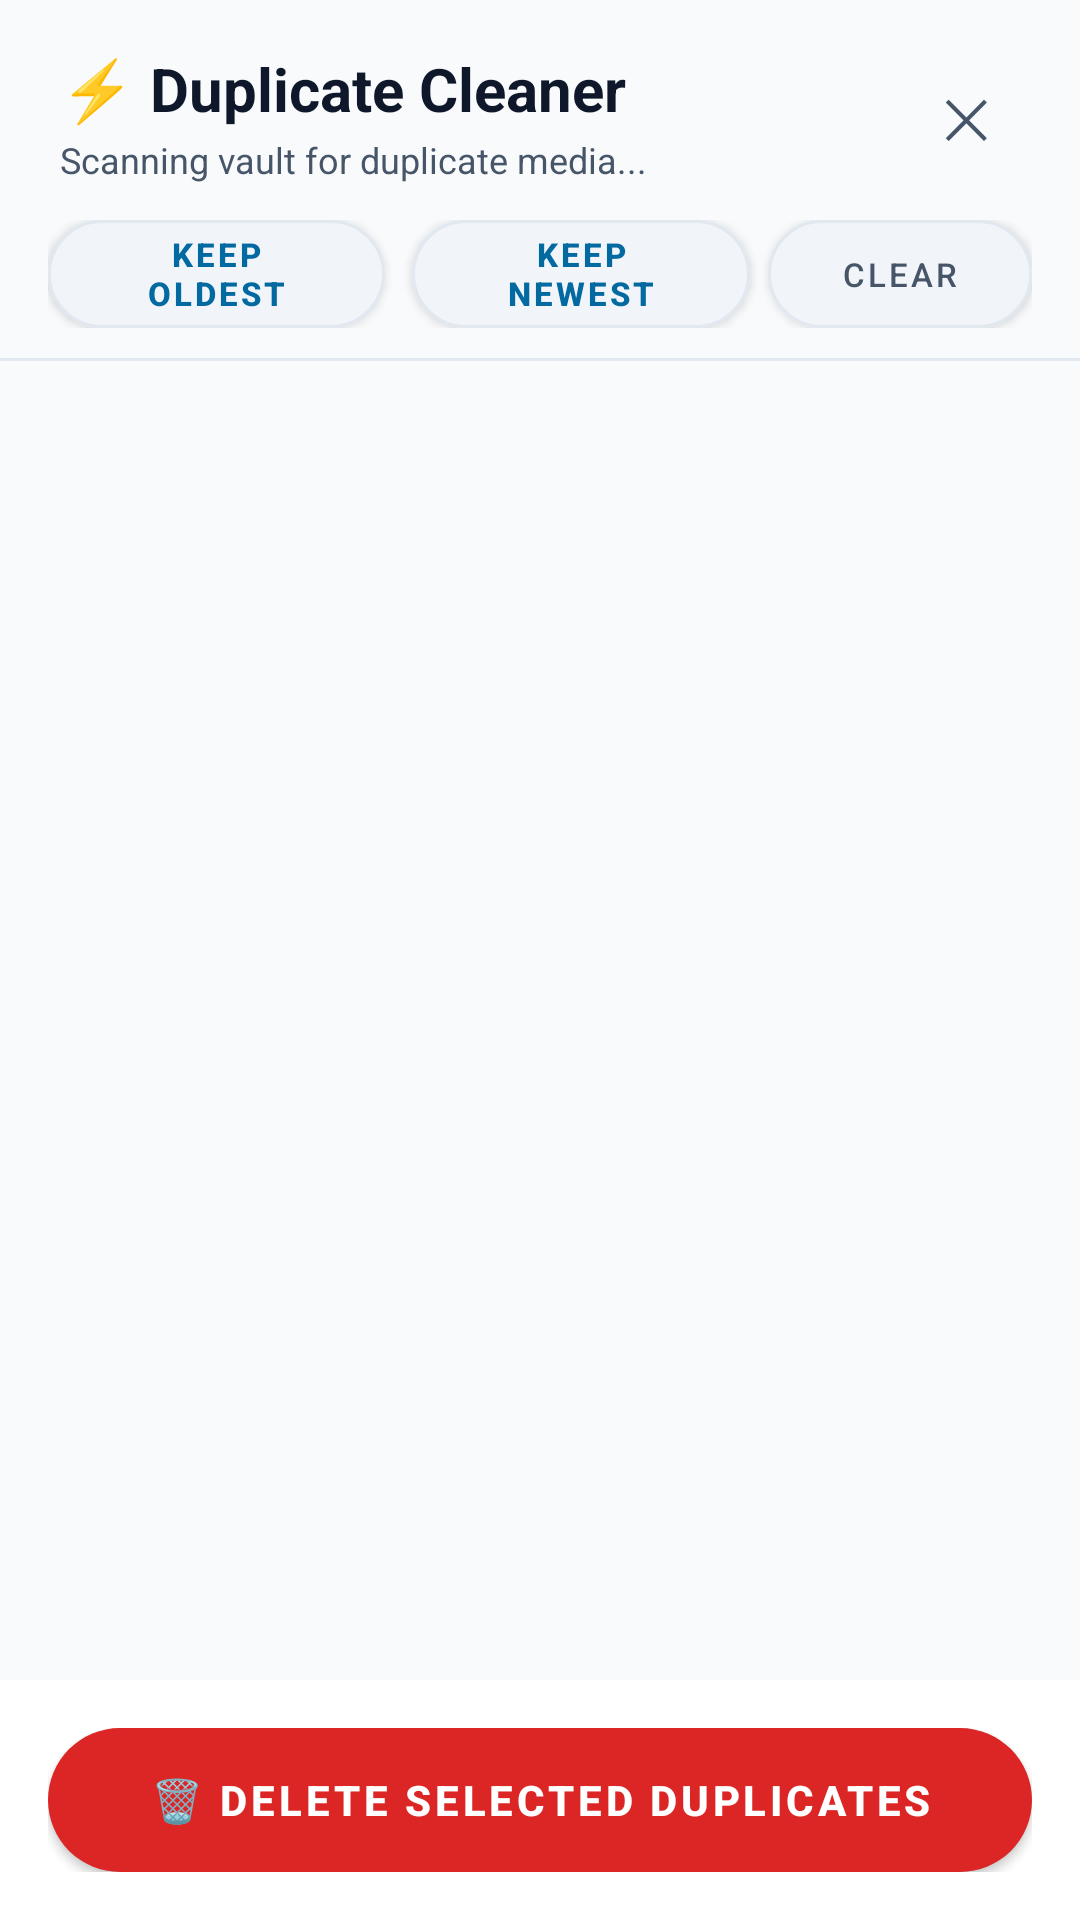

Here is an Android app screen rendered from its layout file. Give the layout XML and the strings, colors and styles it references.
<!-- AndroidManifest.xml: application theme Theme.CloudVault -->
<!-- res/layout/dialog_duplicates.xml -->
<?xml version="1.0" encoding="utf-8"?>
<LinearLayout xmlns:android="http://schemas.android.com/apk/res/android"
    xmlns:app="http://schemas.android.com/apk/res-auto"
    android:layout_width="match_parent"
    android:layout_height="match_parent"
    android:orientation="vertical"
    android:background="@color/bg_dark">

    
    <LinearLayout
        android:layout_width="match_parent"
        android:layout_height="wrap_content"
        android:orientation="horizontal"
        android:gravity="center_vertical"
        android:paddingStart="20dp"
        android:paddingEnd="20dp"
        android:paddingTop="16dp"
        android:paddingBottom="12dp">

        <LinearLayout
            android:layout_width="0dp"
            android:layout_height="wrap_content"
            android:layout_weight="1"
            android:orientation="vertical">

            <TextView
                android:layout_width="wrap_content"
                android:layout_height="wrap_content"
                android:text="⚡ Duplicate Cleaner"
                android:textColor="@color/text_primary"
                android:textSize="20sp"
                android:textStyle="bold" />

            <TextView
                android:id="@+id/tvDuplicatesSummary"
                android:layout_width="wrap_content"
                android:layout_height="wrap_content"
                android:layout_marginTop="2dp"
                android:text="Scanning vault for duplicate media..."
                android:textColor="@color/text_secondary"
                android:textSize="12sp" />
        </LinearLayout>

        <TextView
            android:id="@+id/btnCloseDuplicates"
            android:layout_width="36dp"
            android:layout_height="36dp"
            android:gravity="center"
            android:text="✕"
            android:textColor="@color/text_secondary"
            android:textSize="18sp"
            android:background="?attr/selectableItemBackgroundBorderless" />
    </LinearLayout>

    
    <LinearLayout
        android:layout_width="match_parent"
        android:layout_height="wrap_content"
        android:orientation="horizontal"
        android:paddingStart="16dp"
        android:paddingEnd="16dp"
        android:paddingBottom="10dp"
        android:gravity="center_vertical">

        <com.google.android.material.button.MaterialButton
            android:id="@+id/btnKeepOldest"
            android:layout_width="0dp"
            android:layout_height="36dp"
            android:layout_weight="1"
            android:layout_marginEnd="6dp"
            android:text="Keep Oldest"
            android:textColor="@color/accent_cyan_bright"
            android:textSize="11sp"
            android:textStyle="bold"
            app:cornerRadius="18dp"
            app:backgroundTint="@color/bg_surface_elevated"
            app:strokeColor="@color/card_border"
            app:strokeWidth="1dp"
            android:insetTop="0dp"
            android:insetBottom="0dp"
            style="@style/Widget.MaterialComponents.Button" />

        <com.google.android.material.button.MaterialButton
            android:id="@+id/btnKeepNewest"
            android:layout_width="0dp"
            android:layout_height="36dp"
            android:layout_weight="1"
            android:layout_marginStart="3dp"
            android:layout_marginEnd="6dp"
            android:text="Keep Newest"
            android:textColor="@color/accent_cyan_bright"
            android:textSize="11sp"
            android:textStyle="bold"
            app:cornerRadius="18dp"
            app:backgroundTint="@color/bg_surface_elevated"
            app:strokeColor="@color/card_border"
            app:strokeWidth="1dp"
            android:insetTop="0dp"
            android:insetBottom="0dp"
            style="@style/Widget.MaterialComponents.Button" />

        <com.google.android.material.button.MaterialButton
            android:id="@+id/btnClearDuplicatesSelection"
            android:layout_width="wrap_content"
            android:layout_height="36dp"
            android:text="Clear"
            android:textColor="@color/text_secondary"
            android:textSize="11sp"
            app:cornerRadius="18dp"
            app:backgroundTint="@color/bg_surface_elevated"
            app:strokeColor="@color/card_border"
            app:strokeWidth="1dp"
            android:insetTop="0dp"
            android:insetBottom="0dp"
            style="@style/Widget.MaterialComponents.Button" />
    </LinearLayout>

    <View
        android:layout_width="match_parent"
        android:layout_height="1dp"
        android:background="@color/divider_color" />

    
    <FrameLayout
        android:layout_width="match_parent"
        android:layout_height="0dp"
        android:layout_weight="1">

        <androidx.recyclerview.widget.RecyclerView
            android:id="@+id/rvDuplicates"
            android:layout_width="match_parent"
            android:layout_height="match_parent"
            android:clipToPadding="false"
            android:padding="12dp" />

        
        <LinearLayout
            android:id="@+id/layoutEmptyDuplicates"
            android:layout_width="match_parent"
            android:layout_height="match_parent"
            android:orientation="vertical"
            android:gravity="center"
            android:padding="32dp"
            android:visibility="gone">

            <TextView
                android:layout_width="wrap_content"
                android:layout_height="wrap_content"
                android:text="✨"
                android:textSize="48sp" />

            <TextView
                android:layout_width="wrap_content"
                android:layout_height="wrap_content"
                android:layout_marginTop="16dp"
                android:text="No Duplicates Found"
                android:textColor="@color/text_primary"
                android:textSize="18sp"
                android:textStyle="bold" />

            <TextView
                android:layout_width="wrap_content"
                android:layout_height="wrap_content"
                android:layout_marginTop="6dp"
                android:gravity="center"
                android:text="Your Telegram Cloud Vault is clean with no duplicate media files!"
                android:textColor="@color/text_secondary"
                android:textSize="13sp" />
        </LinearLayout>
    </FrameLayout>

    
    <LinearLayout
        android:layout_width="match_parent"
        android:layout_height="wrap_content"
        android:orientation="vertical"
        android:padding="16dp"
        android:background="@color/bg_surface">

        <com.google.android.material.button.MaterialButton
            android:id="@+id/btnDeleteDuplicates"
            android:layout_width="match_parent"
            android:layout_height="48dp"
            android:text="🗑 Delete Selected Duplicates"
            android:textColor="#FFFFFF"
            android:textSize="14sp"
            android:textStyle="bold"
            app:backgroundTint="@color/status_error"
            app:cornerRadius="24dp"
            android:insetTop="0dp"
            android:insetBottom="0dp"
            style="@style/Widget.MaterialComponents.Button" />
    </LinearLayout>

</LinearLayout>
<!-- resources referenced by this layout -->
<resources>
  <color name="accent_cyan_bright">#0369A1</color>
  <color name="bg_dark">#F8FAFC</color>
  <color name="bg_surface">#FFFFFF</color>
  <color name="bg_surface_elevated">#F1F5F9</color>
  <color name="card_border">#E2E8F0</color>
  <color name="divider_color">#E2E8F0</color>
  <color name="status_error">#DC2626</color>
  <color name="text_primary">#0F172A</color>
  <color name="text_secondary">#475569</color>
  <style name="Theme.CloudVault" parent="Theme.MaterialComponents.DayNight.NoActionBar">
          <item name="colorPrimary">@color/accent_cyan</item>
          <item name="colorPrimaryVariant">@color/accent_blue</item>
          <item name="colorOnPrimary">#FFFFFF</item>
          <item name="colorSecondary">@color/accent_cyan_bright</item>
          <item name="colorSecondaryVariant">@color/accent_cyan</item>
          <item name="colorOnSecondary">#000000</item>
          <item name="android:statusBarColor">@color/bg_dark</item>
          <item name="android:navigationBarColor">@color/bg_dark</item>
          <item name="android:windowBackground">@color/bg_dark</item>
          <item name="android:windowLightStatusBar">true</item>
          <item name="android:windowLightNavigationBar">true</item>
          <item name="alertDialogTheme">@style/Theme.CloudVault.Dialog.Alert</item>
          <item name="materialAlertDialogTheme">@style/Theme.CloudVault.Dialog.Alert</item>
      </style>
  <color name="accent_cyan">#0284C7</color>
  <color name="accent_blue">#0284C7</color>
  <style name="Theme.CloudVault.Dialog.Alert" parent="ThemeOverlay.MaterialComponents.MaterialAlertDialog">
          <item name="android:background">@color/card_bg</item>
          <item name="backgroundTint">@color/card_bg</item>
          <item name="shapeAppearance">@style/ShapeAppearance.CloudVault.Dialog</item>
          <item name="colorPrimary">@color/accent_cyan_bright</item>
          <item name="colorSecondary">@color/accent_cyan</item>
          <item name="colorSurface">@color/card_bg</item>
          <item name="colorOnSurface">@color/text_primary</item>
          <item name="android:textColorPrimary">@color/text_primary</item>
          <item name="android:textColorSecondary">@color/text_secondary</item>
          <item name="buttonBarPositiveButtonStyle">@style/Widget.CloudVault.Dialog.Button.Positive</item>
          <item name="buttonBarNegativeButtonStyle">@style/Widget.CloudVault.Dialog.Button.Negative</item>
          <item name="buttonBarNeutralButtonStyle">@style/Widget.CloudVault.Dialog.Button.Neutral</item>
      </style>
  <color name="card_bg">#FFFFFF</color>
  <style name="ShapeAppearance.CloudVault.Dialog" parent="ShapeAppearance.MaterialComponents.LargeComponent">
          <item name="cornerSize">16dp</item>
      </style>
  <style name="Widget.CloudVault.Dialog.Button.Positive" parent="Widget.MaterialComponents.Button.TextButton.Dialog">
          <item name="android:textColor">@color/accent_cyan_bright</item>
          <item name="android:textStyle">bold</item>
      </style>
  <style name="Widget.CloudVault.Dialog.Button.Negative" parent="Widget.MaterialComponents.Button.TextButton.Dialog">
          <item name="android:textColor">@color/text_secondary</item>
      </style>
  <style name="Widget.CloudVault.Dialog.Button.Neutral" parent="Widget.MaterialComponents.Button.TextButton.Dialog">
          <item name="android:textColor">@color/accent_blue_light</item>
      </style>
  <color name="accent_blue_light">#0369A1</color>
</resources>
